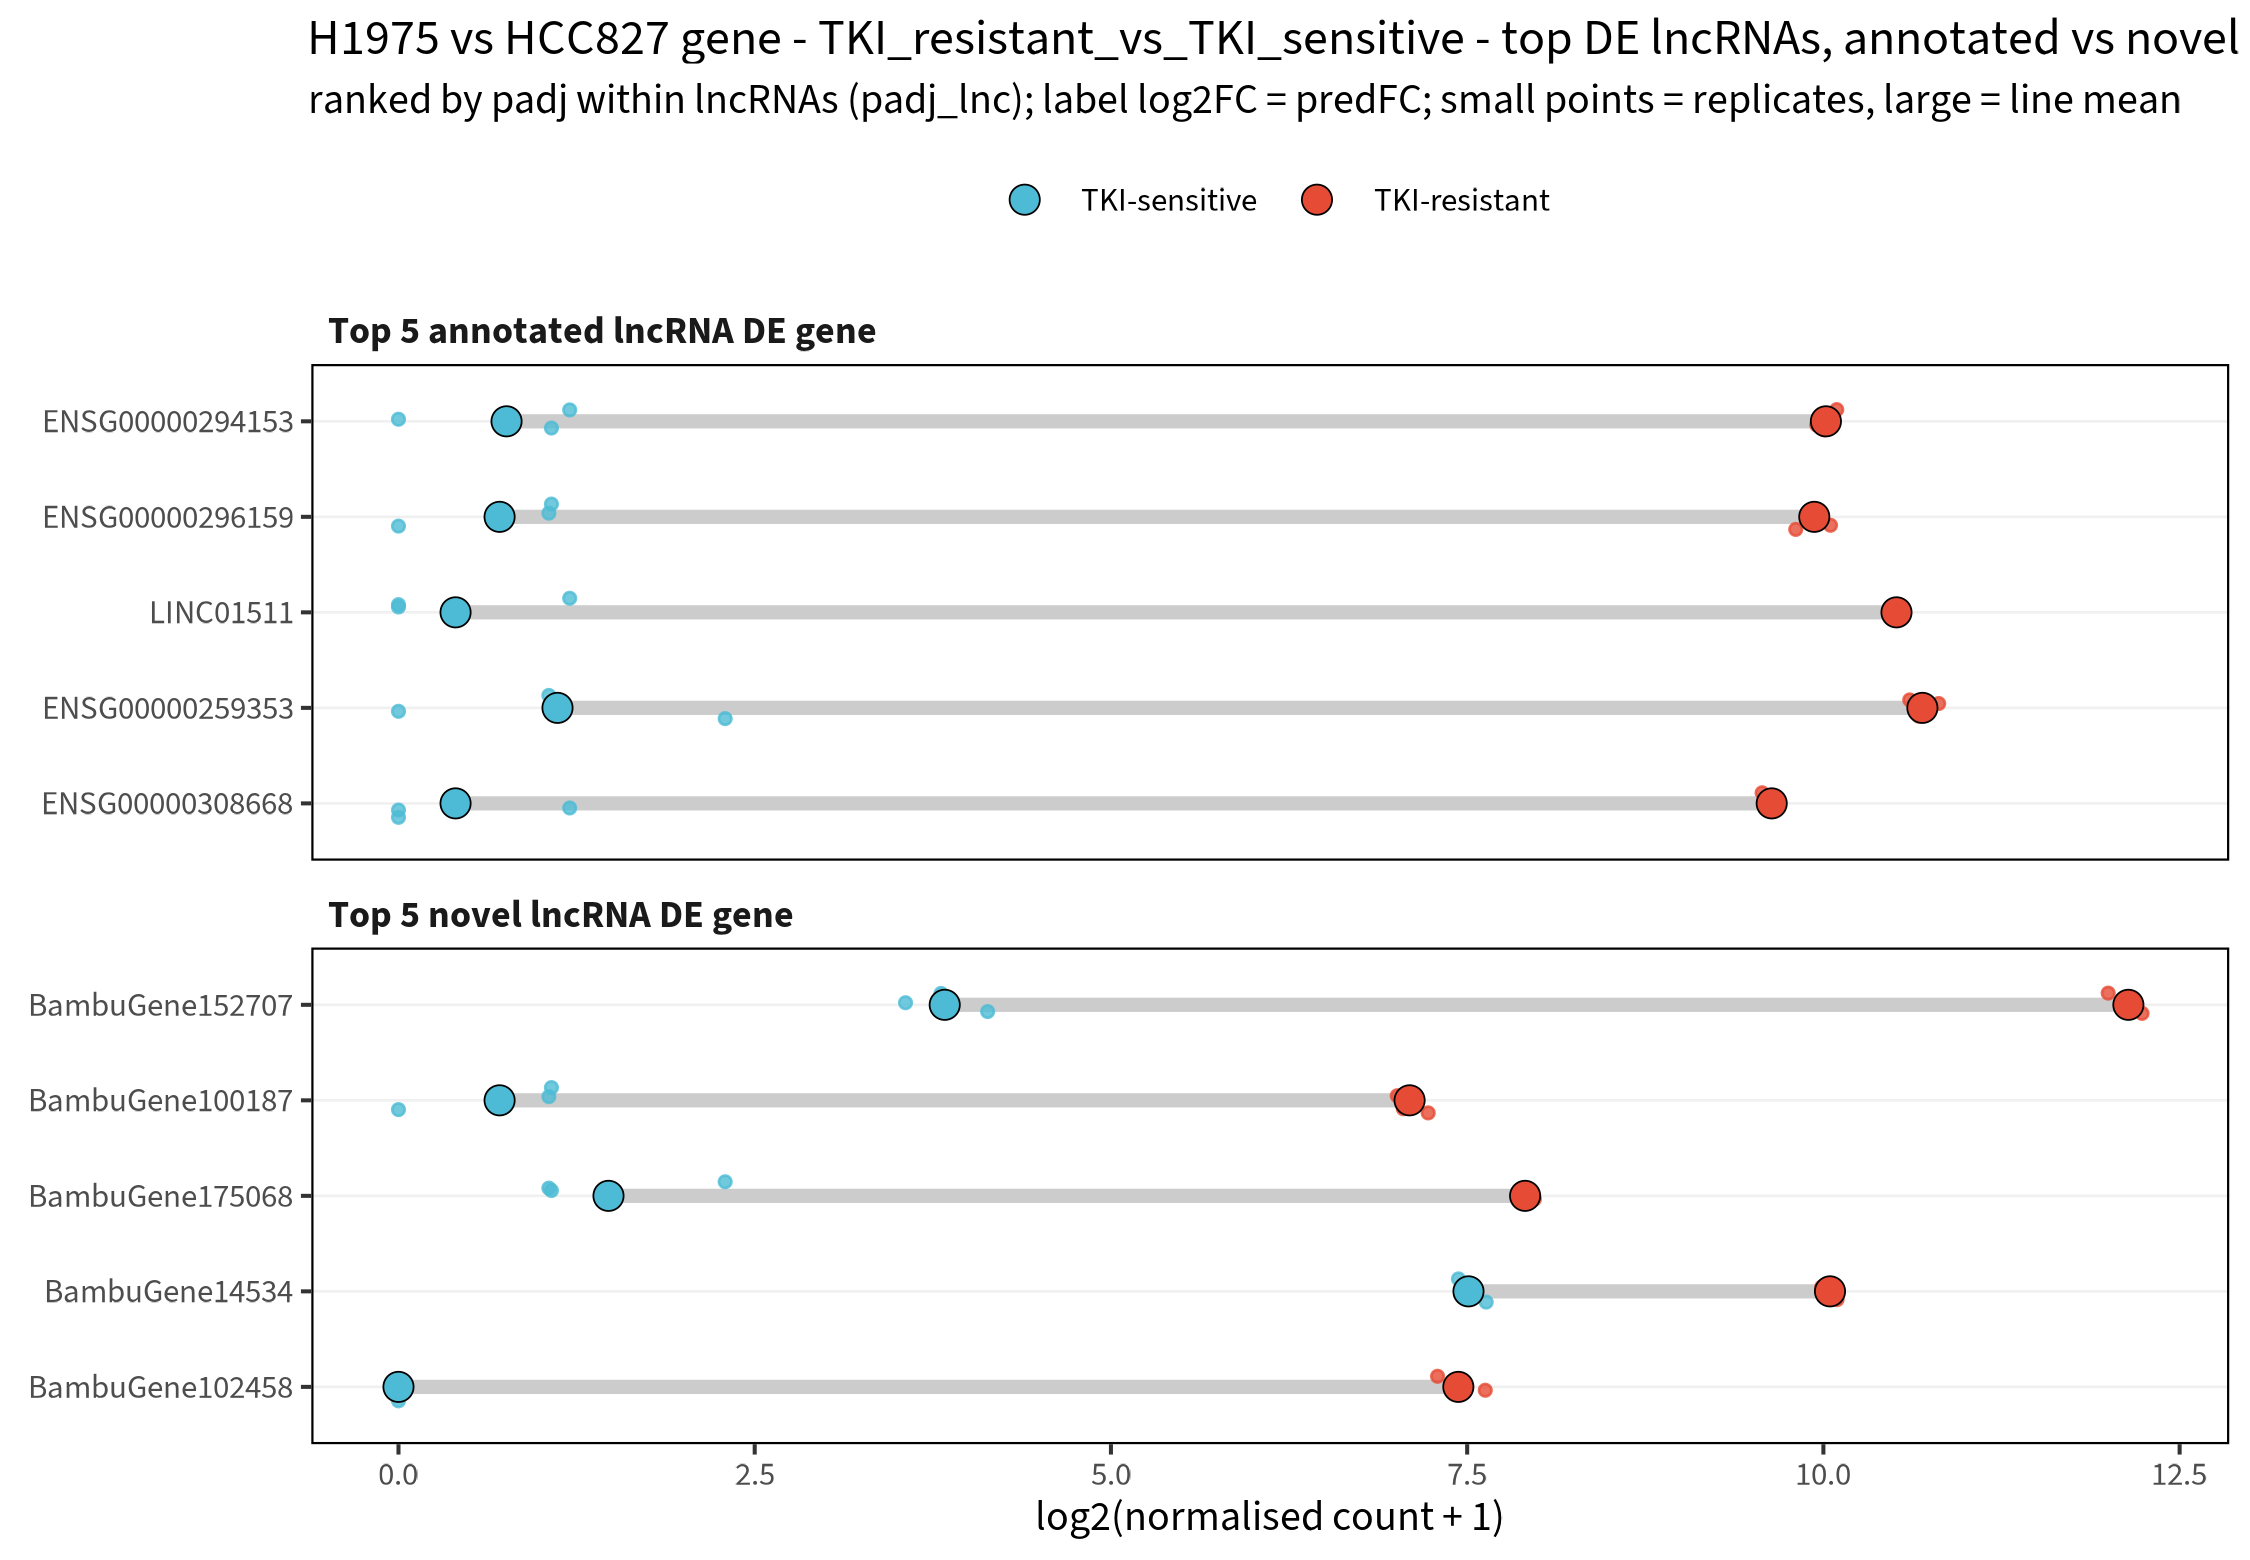

Values plotted in this chart, from the file beside it:
feature, id, biotype, baseMean, logCPM, log2FC, log2FC_test, pvalue, padj, zero_in_one_group, novel, category, call, padj_lnc, call_lnc, q, class, rank
ENSG00000294153, ENSG00000294153.1, lncRNA, 518.6, 4.24, 8.55, 10.18, 3.092881456237158e-15, 9.664739070498412e-12, FALSE, FALSE, Annotated lncRNA, Up, 7.82344364355189e-12, Up, 7.82344364355189e-12, Reference, 1
ENSG00000296159, ENSG00000296159.1, lncRNA, 490.8, 4.161, 8.473, 10.1, 3.085255365704242e-15, 9.664739070498412e-12, FALSE, FALSE, Annotated lncRNA, Up, 7.82344364355189e-12, Up, 7.82344364355189e-12, Reference, 2
LINC01511, ENSG00000250584.4, lncRNA, 730.6, 4.731, 9.259, 11.48, 3.610628271481011e-14, 6.154151769272498e-11, FALSE, FALSE, Annotated lncRNA, Up, 6.088722808474145e-11, Up, 6.088722808474145e-11, Reference, 3
ENSG00000259353, ENSG00000259353.2, lncRNA, 830.5, 4.915, 8.872, 9.96, 2.1040061238631522e-13, 1.5239599272983756e-10, FALSE, FALSE, Annotated lncRNA, Up, 1.7818954351100016e-10, Up, 1.7818954351100016e-10, Reference, 4
ENSG00000308668, ENSG00000308668.1, lncRNA, 398.1, 3.862, 8.385, 10.61, 2.113337143834752e-13, 1.5239599272983756e-10, FALSE, FALSE, Annotated lncRNA, Up, 1.7818954351100016e-10, Up, 1.7818954351100016e-10, Reference, 5
BambuGene152707, BambuGene152707, novel_lncRNA, 2269, 6.36, 8.195, 8.381, 4.927301953589339e-14, 7.69849869398721e-11, FALSE, TRUE, Novel lncRNA, Up, 6.231805145802117e-11, Up, 6.231805145802117e-11, Novel, 1
BambuGene100187, BambuGene100187, novel_lncRNA, 68.41, 1.388, 5.643, 7.254, 1.492405834250854e-11, 2.103843382433779e-9, FALSE, TRUE, Novel lncRNA, Up, 1.8414831988963586e-9, Up, 1.8414831988963586e-9, Novel, 2
BambuGene175068, BambuGene175068, novel_lncRNA, 120.6, 2.172, 5.939, 6.866, 3.1249804247067674e-11, 3.55092472623195e-9, FALSE, TRUE, Novel lncRNA, Up, 3.153953560558172e-9, Up, 3.153953560558172e-9, Novel, 3
BambuGene14534, BambuGene14534, novel_lncRNA, 619.2, 4.492, 2.53, 2.543, 3.946963768904679e-9, 1.3005557768575365e-7, FALSE, TRUE, Novel lncRNA, Up, 1.1031872766236891e-7, Up, 1.1031872766236891e-7, Novel, 4
BambuGene102458, BambuGene102458, novel_lncRNA, 86.62, 1.714, 6.454, 10.44, 4.007825141147599e-9, 1.3159844758559778e-7, TRUE, TRUE, Novel lncRNA, Up, 1.1140432631354781e-7, Up, 1.1140432631354781e-7, Novel, 5
